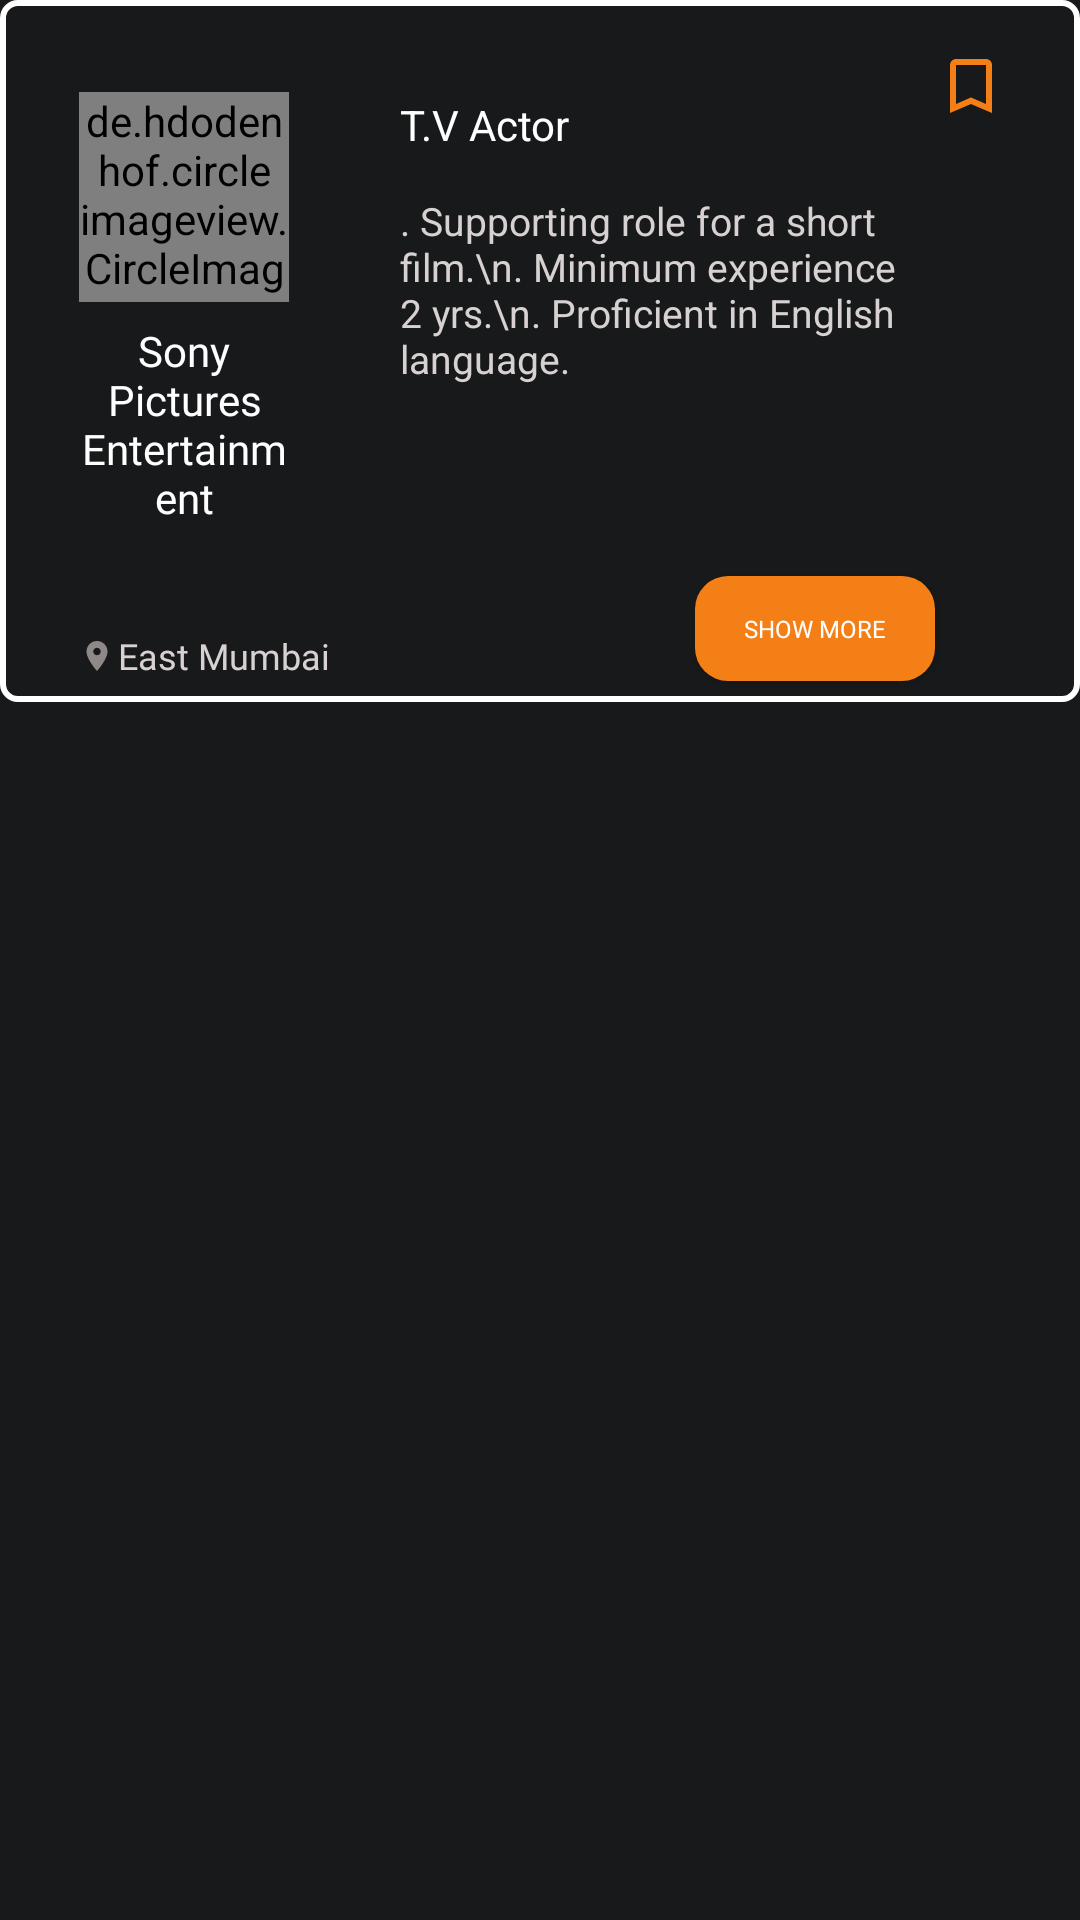

Produce the Android XML layout that renders to this screen, including the resource entries it uses.
<!-- AndroidManifest.xml: application theme Theme.Audition -->
<!-- res/layout/audition_active.xml -->
<?xml version="1.0" encoding="utf-8"?>
<androidx.constraintlayout.widget.ConstraintLayout xmlns:android="http://schemas.android.com/apk/res/android"
    android:layout_width="wrap_content"
    android:layout_height="wrap_content"
    android:layout_marginTop="20dp"
    android:background="@color/bg_black"
    android:layout_marginBottom="20dp"
    android:id="@+id/newestOpeningRecyclerView"
    xmlns:app="http://schemas.android.com/apk/res-auto">

    <ImageView
        android:id="@+id/imageView8"
        android:layout_width="0dp"
        android:layout_height="234dp"
        android:scaleType="fitXY"
        android:src="@drawable/white_rectangle"
        app:layout_constraintEnd_toEndOf="parent"
        app:layout_constraintStart_toStartOf="parent"
        app:layout_constraintTop_toTopOf="parent" />

    <de.hdodenhof.circleimageview.CircleImageView
        android:id="@+id/companyProfileImageView"
        android:layout_width="70dp"
        android:layout_height="70dp"
        android:src="@drawable/opop"
        app:layout_constraintBottom_toBottomOf="@+id/imageView8"
        app:layout_constraintEnd_toEndOf="@+id/imageView8"
        app:layout_constraintHorizontal_bias="0.091"
        app:layout_constraintStart_toStartOf="@+id/imageView8"
        app:layout_constraintTop_toTopOf="@+id/imageView8"
        app:layout_constraintVertical_bias="0.188" />


    <ImageView
        android:id="@+id/saveImageView"
        android:layout_width="24dp"
        android:layout_height="wrap_content"
        android:src="@drawable/ic_baseline_bookmark_border_24"
        android:tag="unsaved"
        app:layout_constraintBottom_toBottomOf="@+id/imageView8"
        app:layout_constraintEnd_toEndOf="@+id/imageView8"
        app:layout_constraintHorizontal_bias="0.928"
        app:layout_constraintStart_toStartOf="@+id/imageView8"
        app:layout_constraintTop_toTopOf="@+id/imageView8"
        app:layout_constraintVertical_bias="0.08" />

    <TextView
        android:id="@+id/companyNameTextView"
        android:layout_width="0dp"
        android:layout_height="wrap_content"
        android:fontFamily="@font/amiko_semibold"
        android:text="Sony Pictures Entertainment"
        android:singleLine="false"
        android:textAlignment="center"
        android:textColor="@color/white"
        app:layout_constraintHorizontal_bias="0.5"
        app:layout_constraintBottom_toBottomOf="@+id/imageView8"
        app:layout_constraintEnd_toEndOf="@+id/companyProfileImageView"
        app:layout_constraintStart_toStartOf="@+id/companyProfileImageView"
        app:layout_constraintTop_toBottomOf="@+id/companyProfileImageView"
        app:layout_constraintVertical_bias="0.1" />


    <TextView
        android:id="@+id/locationTextView"
        android:layout_width="wrap_content"
        android:layout_height="wrap_content"
        android:fontFamily="@font/amiko_semibold"
        android:text="East Mumbai"
        android:textColor="#D8D1D1"
        android:textSize="12sp"
        android:textAlignment="center"
        app:layout_constraintBottom_toBottomOf="@+id/imageView8"
        app:layout_constraintEnd_toEndOf="@+id/imageView8"
        app:layout_constraintHorizontal_bias="0.05"
        app:layout_constraintStart_toStartOf="@+id/companyNameTextView"
        app:layout_constraintTop_toBottomOf="@+id/companyNameTextView"
        app:layout_constraintVertical_bias="0.83" />


    <ImageView
        android:id="@+id/imageView6"
        android:layout_width="wrap_content"
        android:layout_height="wrap_content"
        android:src="@drawable/ic_baseline_location_on_24"
        app:layout_constraintBottom_toBottomOf="@+id/imageView8"
        app:layout_constraintEnd_toStartOf="@+id/locationTextView"
        app:layout_constraintHorizontal_bias="0"
        app:layout_constraintStart_toStartOf="@+id/companyProfileImageView"
        app:layout_constraintTop_toBottomOf="@+id/companyNameTextView"
        app:layout_constraintVertical_bias="0.8" />

    <TextView
        android:id="@+id/positionTextView"
        android:layout_width="wrap_content"
        android:layout_height="wrap_content"
        android:text="T.V Actor"
        android:textColor="@color/white"
        app:layout_constraintBottom_toTopOf="@+id/locationTextView"
        app:layout_constraintEnd_toEndOf="@+id/imageView8"
        app:layout_constraintHorizontal_bias="0.179"
        app:layout_constraintStart_toEndOf="@+id/companyProfileImageView"
        app:layout_constraintTop_toTopOf="@+id/imageView8"
        app:layout_constraintVertical_bias="0.168" />

    <TextView
        android:id="@+id/detailTextView"
        android:layout_width="0dp"
        android:layout_height="wrap_content"
        android:singleLine="false"
        android:text=". Supporting role for a short film.\n. Minimum experience 2 yrs.\n.
Proficient in English language. "
        android:textColor="#D8D1D1"
        android:textSize="13sp"
        app:layout_constraintBottom_toTopOf="@+id/locationTextView"
        app:layout_constraintEnd_toEndOf="@+id/showButton"
        app:layout_constraintStart_toStartOf="@+id/positionTextView"
        app:layout_constraintTop_toBottomOf="@+id/positionTextView"
        app:layout_constraintVertical_bias="0.142" />

    <androidx.appcompat.widget.AppCompatButton
        android:id="@+id/showButton"
        style="@style/Base.TextAppearance.AppCompat.Widget.Button.AuditionButton"
        android:layout_width="80dp"
        android:layout_height="35dp"
        android:text="show more"
        android:textSize="8sp"
        app:layout_constraintBottom_toBottomOf="@+id/imageView8"
        app:layout_constraintEnd_toStartOf="@+id/saveImageView"
        app:layout_constraintHorizontal_bias="1.0"
        app:layout_constraintStart_toEndOf="@+id/locationTextView"
        app:layout_constraintTop_toBottomOf="@+id/detailTextView"
        app:layout_constraintVertical_bias="0.903" />


</androidx.constraintlayout.widget.ConstraintLayout>
<!-- resources referenced by this layout -->
<resources>
  <color name="bg_black">#18191A</color>
  <color name="white">#FFFFFFFF</color>
  <!-- drawable ic_baseline_bookmark_border_24 (drawable) -->
  <vector android:height="24dp" android:tint="#F57F17"
      android:viewportHeight="24" android:viewportWidth="24"
      android:width="24dp" xmlns:android="http://schemas.android.com/apk/res/android">
      <path android:fillColor="@android:color/white" android:pathData="M17,3L7,3c-1.1,0 -1.99,0.9 -1.99,2L5,21l7,-3 7,3L19,5c0,-1.1 -0.9,-2 -2,-2zM17,18l-5,-2.18L7,18L7,5h10v13z"/>
  </vector>
  <!-- drawable ic_baseline_location_on_24 (drawable) -->
  <vector android:height="12dp" android:tint="#8F8888"
      android:viewportHeight="24" android:viewportWidth="24"
      android:width="12dp" xmlns:android="http://schemas.android.com/apk/res/android">
      <path android:fillColor="@android:color/white" android:pathData="M12,2C8.13,2 5,5.13 5,9c0,5.25 7,13 7,13s7,-7.75 7,-13c0,-3.87 -3.13,-7 -7,-7zM12,11.5c-1.38,0 -2.5,-1.12 -2.5,-2.5s1.12,-2.5 2.5,-2.5 2.5,1.12 2.5,2.5 -1.12,2.5 -2.5,2.5z"/>
  </vector>
  <!-- drawable opop: jpg bitmap (drawable-v24, 28802 bytes) -->
  <!-- drawable white_rectangle (drawable) -->
  <?xml version="1.0" encoding="utf-8"?>
  <shape
      android:shape="rectangle"
      xmlns:android="http://schemas.android.com/apk/res/android">
  
      <corners android:radius="5dp"/>
      <stroke android:width="2dp" android:color="@color/white"/>
  
  </shape>
  <style name="Base.TextAppearance.AppCompat.Widget.Button.AuditionButton">
          <item name="android:background">@drawable/button_rounded_rect</item>
          <item name="android:textAlignment">center</item>
          <item name="android:textColor">@color/white</item>
          <item name="fontFamily">@font/amiko_semibold</item>
      </style>
  <style name="Theme.Audition" parent="Theme.MaterialComponents.DayNight.NoActionBar">
          
          <item name="colorPrimary">#121212</item>
          <item name="colorPrimaryVariant">@color/black</item>
          <item name="colorOnPrimary">#F57F17</item>
          
          <item name="colorSecondary">@color/teal_200</item>
          <item name="colorSecondaryVariant">@color/teal_700</item>
          <item name="colorOnSecondary">@color/black</item>
          
          <item name="android:statusBarColor" tools:targetApi="l">?attr/colorPrimaryVariant</item>
          
      </style>
  <!-- drawable button_rounded_rect (drawable) -->
  <?xml version="1.0" encoding="utf-8"?>
  <shape xmlns:android="http://schemas.android.com/apk/res/android">
  
      <solid android:color="@color/colorOnPrimary"/>
      <corners android:radius="11dp"/>
  
  </shape>
  <color name="black">#FF000000</color>
  <color name="teal_200">#FF03DAC5</color>
  <color name="teal_700">#FF018786</color>
  <color name="colorOnPrimary">#F57F17</color>
</resources>
